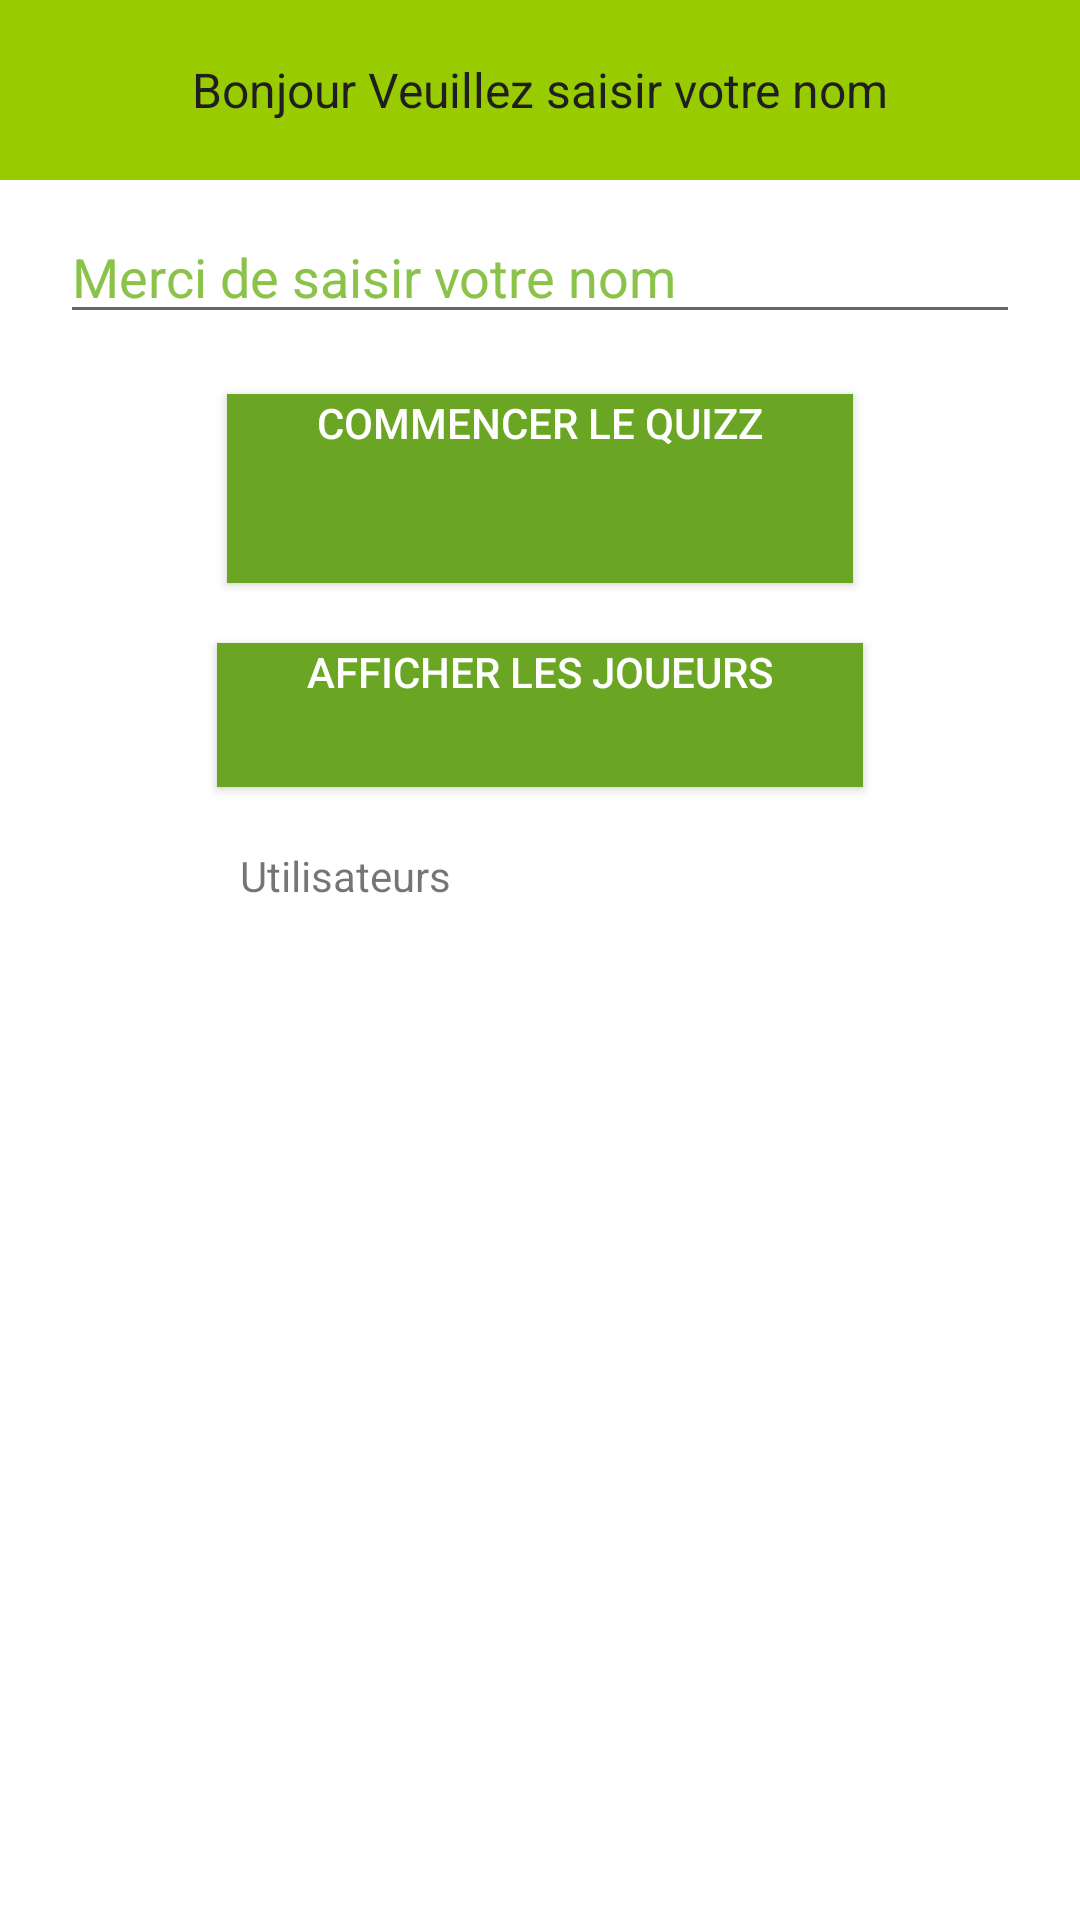

Android layout source for this screen:
<!-- AndroidManifest.xml: application theme Theme.MyQuizz -->
<!-- res/layout/activity_main.xml -->
<?xml version="1.0" encoding="utf-8"?>
<androidx.constraintlayout.widget.ConstraintLayout xmlns:android="http://schemas.android.com/apk/res/android"
    xmlns:app="http://schemas.android.com/apk/res-auto"
    xmlns:tools="http://schemas.android.com/tools"
    android:layout_width="match_parent"
    android:layout_height="match_parent"
    tools:context=".view.MainActivity">

    <TextView
        android:layout_width="wrap_content"
        android:layout_height="wrap_content"
        android:text="Hello World!"
        app:layout_constraintLeft_toLeftOf="parent"
        app:layout_constraintRight_toRightOf="parent"
        app:layout_constraintTop_toTopOf="parent" />

    <LinearLayout
        android:layout_width="match_parent"
        android:layout_height="match_parent"
        android:orientation="vertical"
        tools:layout_editor_absoluteX="188dp"
        tools:layout_editor_absoluteY="188dp">

        <TextView
            android:id="@+id/textViewtitre"
            android:layout_width="match_parent"
            android:layout_height="60dp"
            android:background="#FFFFFF"
            android:backgroundTint="@android:color/holo_green_light"
            android:gravity="center"
            android:text="Bonjour Veuillez saisir votre nom"
            android:textAlignment="center"
            android:textColor="#201F1F"
            android:textSize="16dp" />

        <EditText
            android:id="@+id/editTextName"
            android:layout_width="match_parent"
            android:layout_height="wrap_content"
            android:layout_marginLeft="20dp"
            android:layout_marginTop="10dp"
            android:layout_marginRight="20dp"
            android:ems="10"
            android:hint="Merci de saisir votre nom"
            android:inputType="textPersonName"
            android:textColor="#191818"
            android:textColorHint="#8BC34A" />

        <Button
            android:id="@+id/buttonCommencer"
            style="@style/Widget.AppCompat.Button.Colored"
            android:layout_width="wrap_content"
            android:layout_height="63dp"
            android:layout_gravity="center_horizontal"
            android:layout_marginTop="20dp"
            android:background="#6AA624"
            android:backgroundTint="@color/holo_green_light"
            android:gravity="center_horizontal"
            android:onClick="commencerQuizz"
            android:paddingLeft="30dp"
            android:paddingRight="30dp"
            android:text="Commencer le quizz" />

        <Button
            android:id="@+id/AfficherJoueurs"
            style="@style/Widget.AppCompat.Button.Colored"
            android:layout_width="wrap_content"
            android:layout_height="wrap_content"
            android:layout_gravity="center_horizontal"
            android:layout_marginTop="20dp"
            android:background="#6AA624"
            android:backgroundTint="@color/holo_green_light"
            android:gravity="center_horizontal"
            android:onClick="onClickAfficher"
            android:paddingLeft="30dp"
            android:paddingRight="30dp"
            android:text="Afficher les joueurs" />

        <TextView
            android:id="@+id/textViewListUsers"
            android:layout_width="200dp"
            android:layout_height="332dp"
            android:layout_gravity="center"
            android:layout_marginTop="20dp"
            android:text="Utilisateurs" />
    </LinearLayout>

</androidx.constraintlayout.widget.ConstraintLayout>
<!-- resources referenced by this layout -->
<resources>
  <color name="holo_green_light">#6AA624</color>
  <style name="Theme.MyQuizz" parent="Theme.MaterialComponents.DayNight.DarkActionBar">
          
          <item name="colorPrimary">@color/holo_green_light</item>
          <item name="colorPrimaryVariant">@color/holo_green_light</item>
          <item name="colorOnPrimary">@color/white</item>
          
          <item name="colorSecondary">@color/teal_200</item>
          <item name="colorSecondaryVariant">@color/teal_700</item>
          <item name="colorOnSecondary">@color/black</item>
          
          <item name="android:statusBarColor" tools:targetApi="l">?attr/colorPrimaryVariant</item>
          
      </style>
  <color name="white">#FFFFFFFF</color>
  <color name="teal_200">#FF03DAC5</color>
  <color name="teal_700">#FF018786</color>
  <color name="black">#FF000000</color>
</resources>
